Run: headless pygame with SDL's dummy video driver; simulated clock (each Clock.tick advances the game by its frame time, no real sleeping); random seed 0; keys injected as events and as key.get_pressed() state; no mouse input.
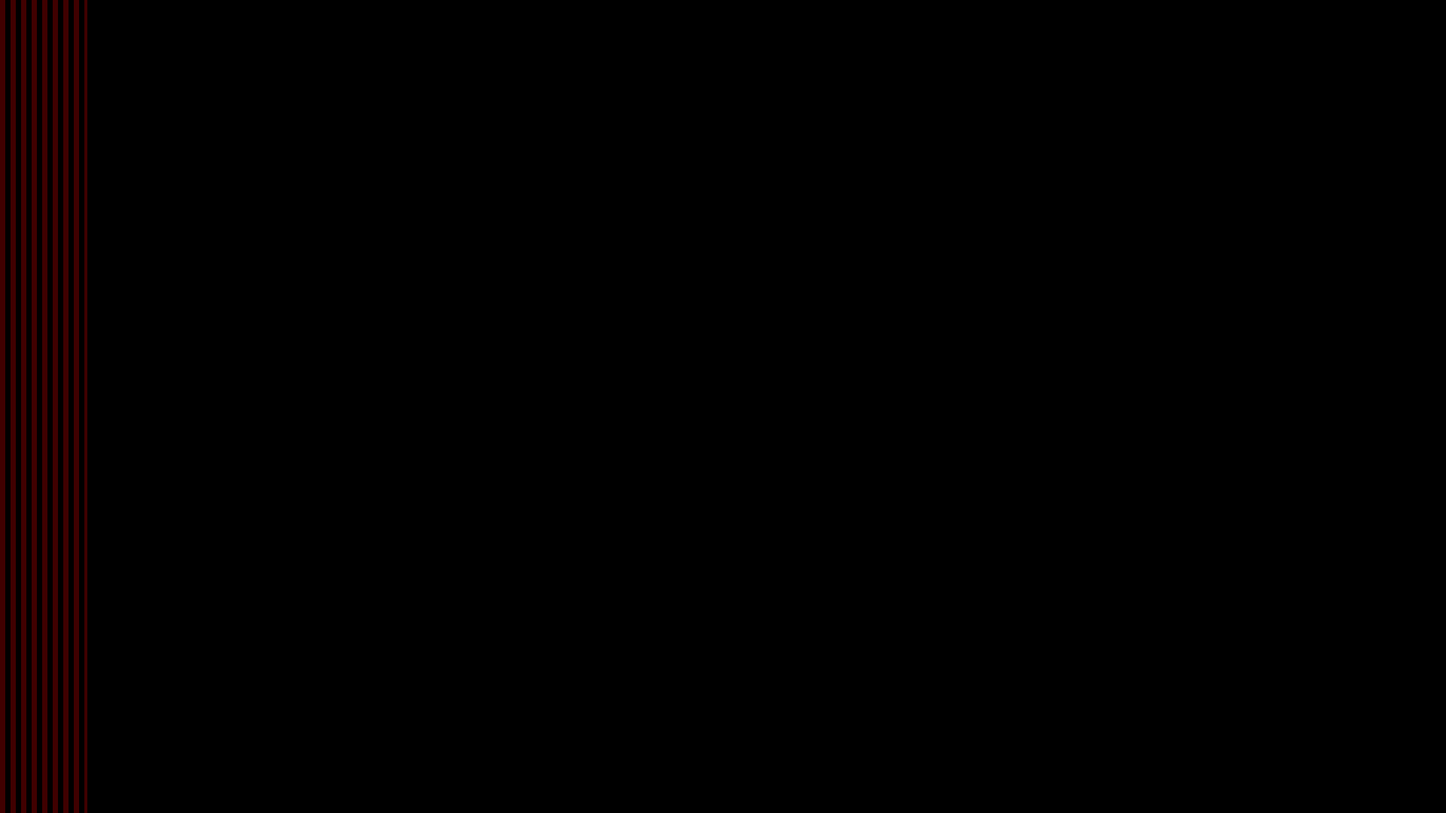
Frame 1 of 4 · flips 1–60 · no input
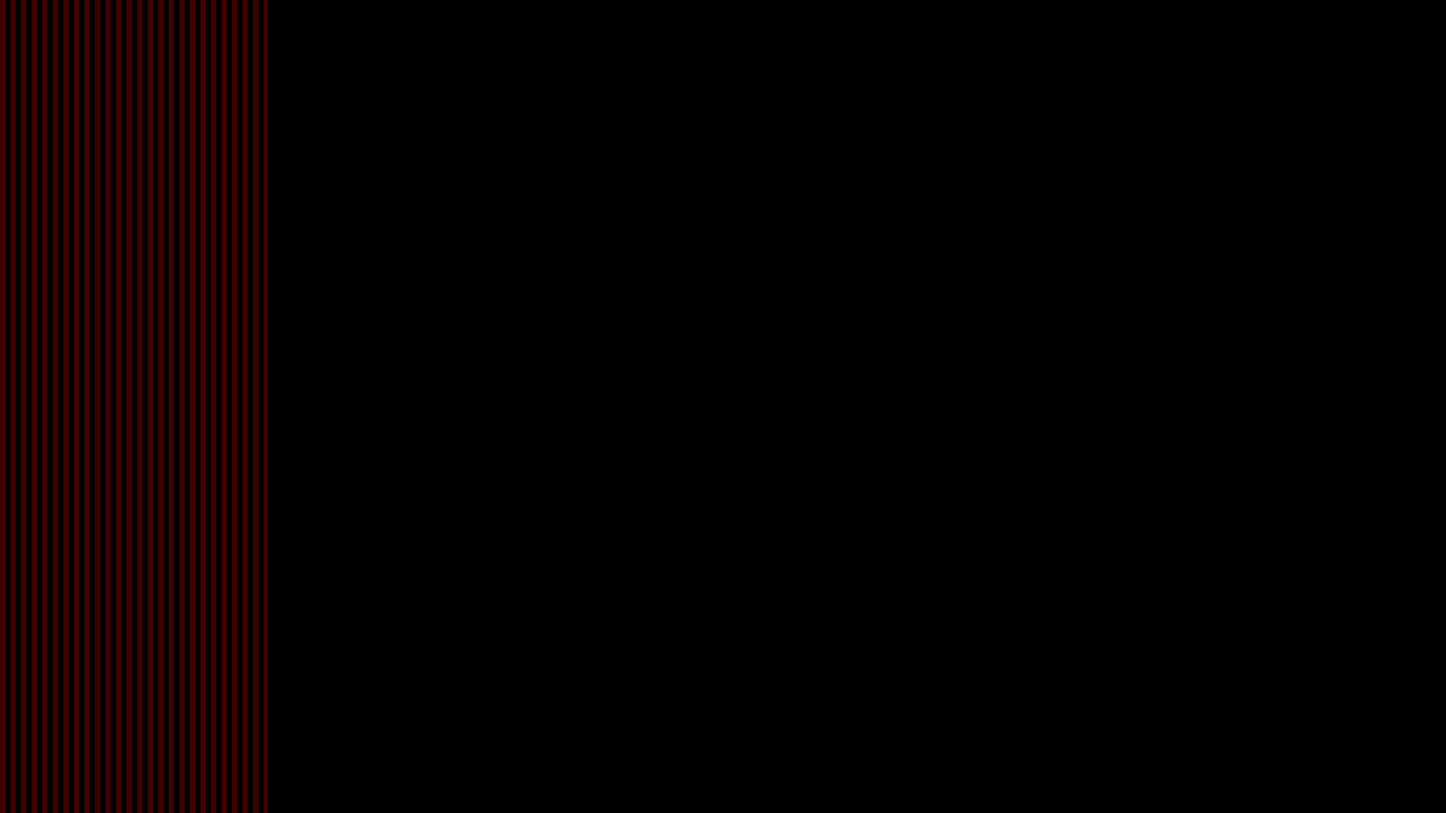
Frame 2 of 4 · flips 61–180 · tapped SPACE, RETURN · held RIGHT (→), D
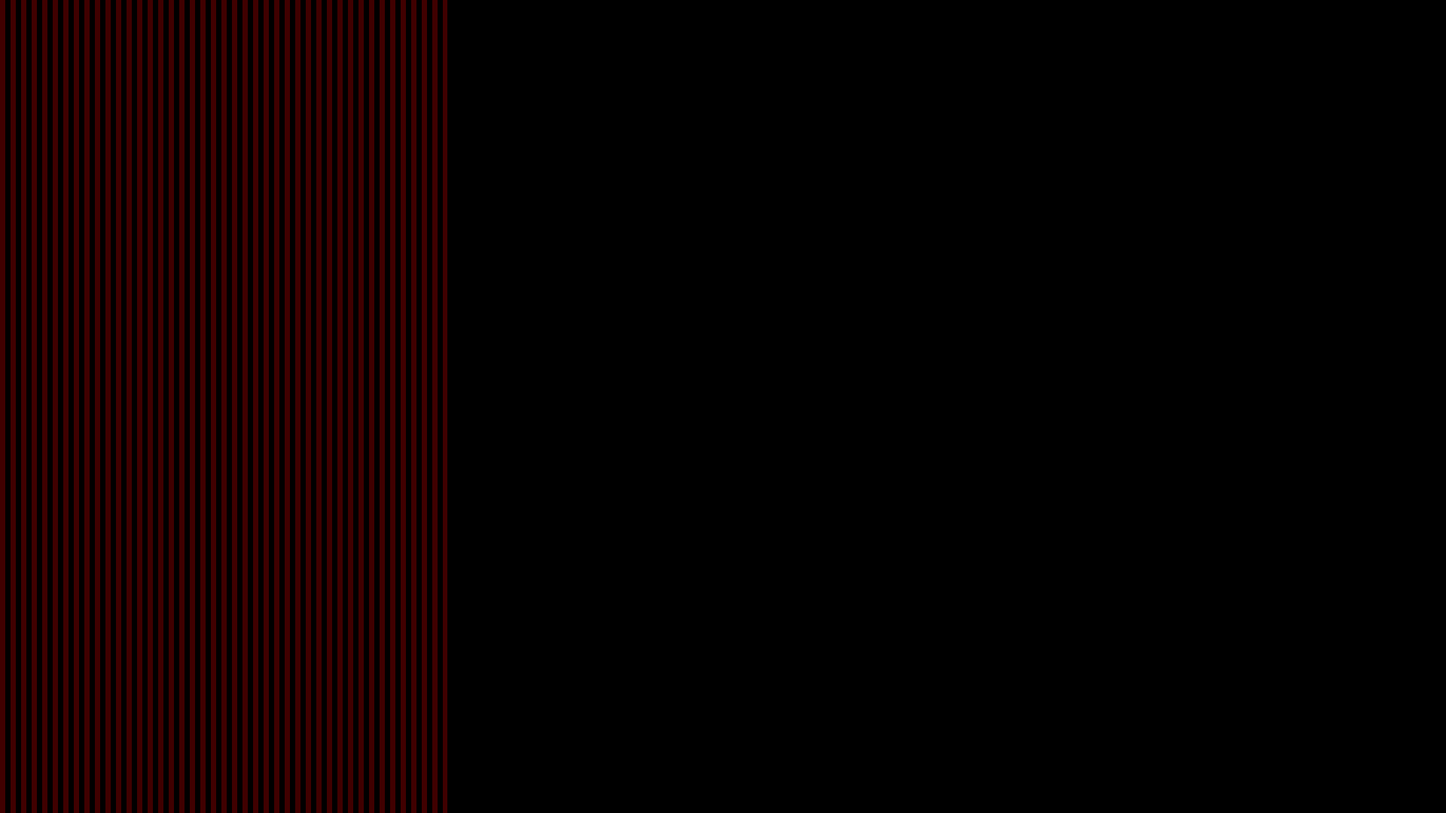
Frame 3 of 4 · flips 181–300 · held DOWN (↓), S
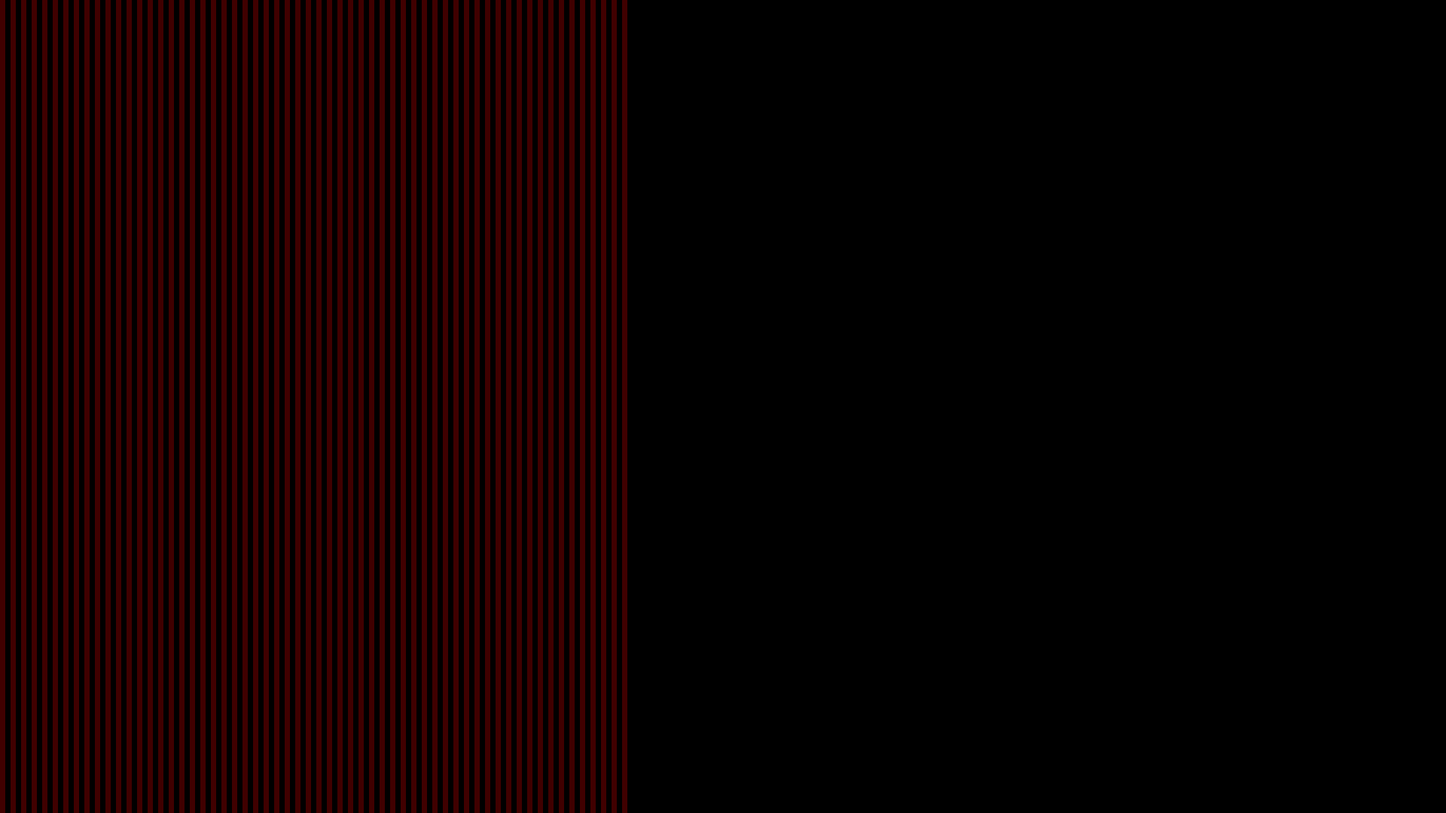
Frame 4 of 4 · flips 301–420 · held LEFT (←), A, UP (↑), W

The pygame program that drew these frames:

import pygame as pyg
import random
import time
import sys

class mzElm(): # maze table element
    up = False # up
    dwn = False # down
    rt = False # right
    lt = False # left

def end(): # cleanup
    print("done")


# wall to path ratio
wallSize = 7; 
pathSize = 7;

pattern = [0]*wallSize + [1]*pathSize;

# colours[0] = wall colour
# colours[1] = path colour
# colours[2] = background colour
colours = [ [64, 0, 0], [0, 0, 0], [0, 0, 0] ]


monRes = [1920, 1080] # monitor res
border = [0, 0] # border size 0 = fullscreen
size = [ monRes[0]-(monRes[0]%(pathSize+wallSize)-2), monRes[1]-(monRes[1]%(pathSize+wallSize)-2)] # window size based on monRes and border size


pyg.init()
screen = pyg.display.set_mode(size)

screen.fill(colours[2])

for x in range(size[0]):
    if pattern[x%(pathSize + wallSize)] == 0:
        pyg.draw.line(screen, colours[0], [x, 0], [x, size[1]]) # alternate between colours 1/2 according to pattern
        time.sleep(0.001)
        pyg.display.flip()
    

for y in range(size[1]):
    if pattern[y%(pathSize + wallSize)] == 0:
        pyg.draw.line(screen, colours[0], [0, y], [size[0], y]) # same
        time.sleep(0.001)
        pyg.display.flip()
    

while True: # event handler
    for evn in pyg.event.get(): # handles program exits
        if evn.type == pyg.QUIT:
            end()
            sys.exit()

    key = pyg.key.get_pressed()
    if key[pyg.K_q] == True: # handles keyboard events
        end()
        sys.exit()

    pyg.display.flip()
